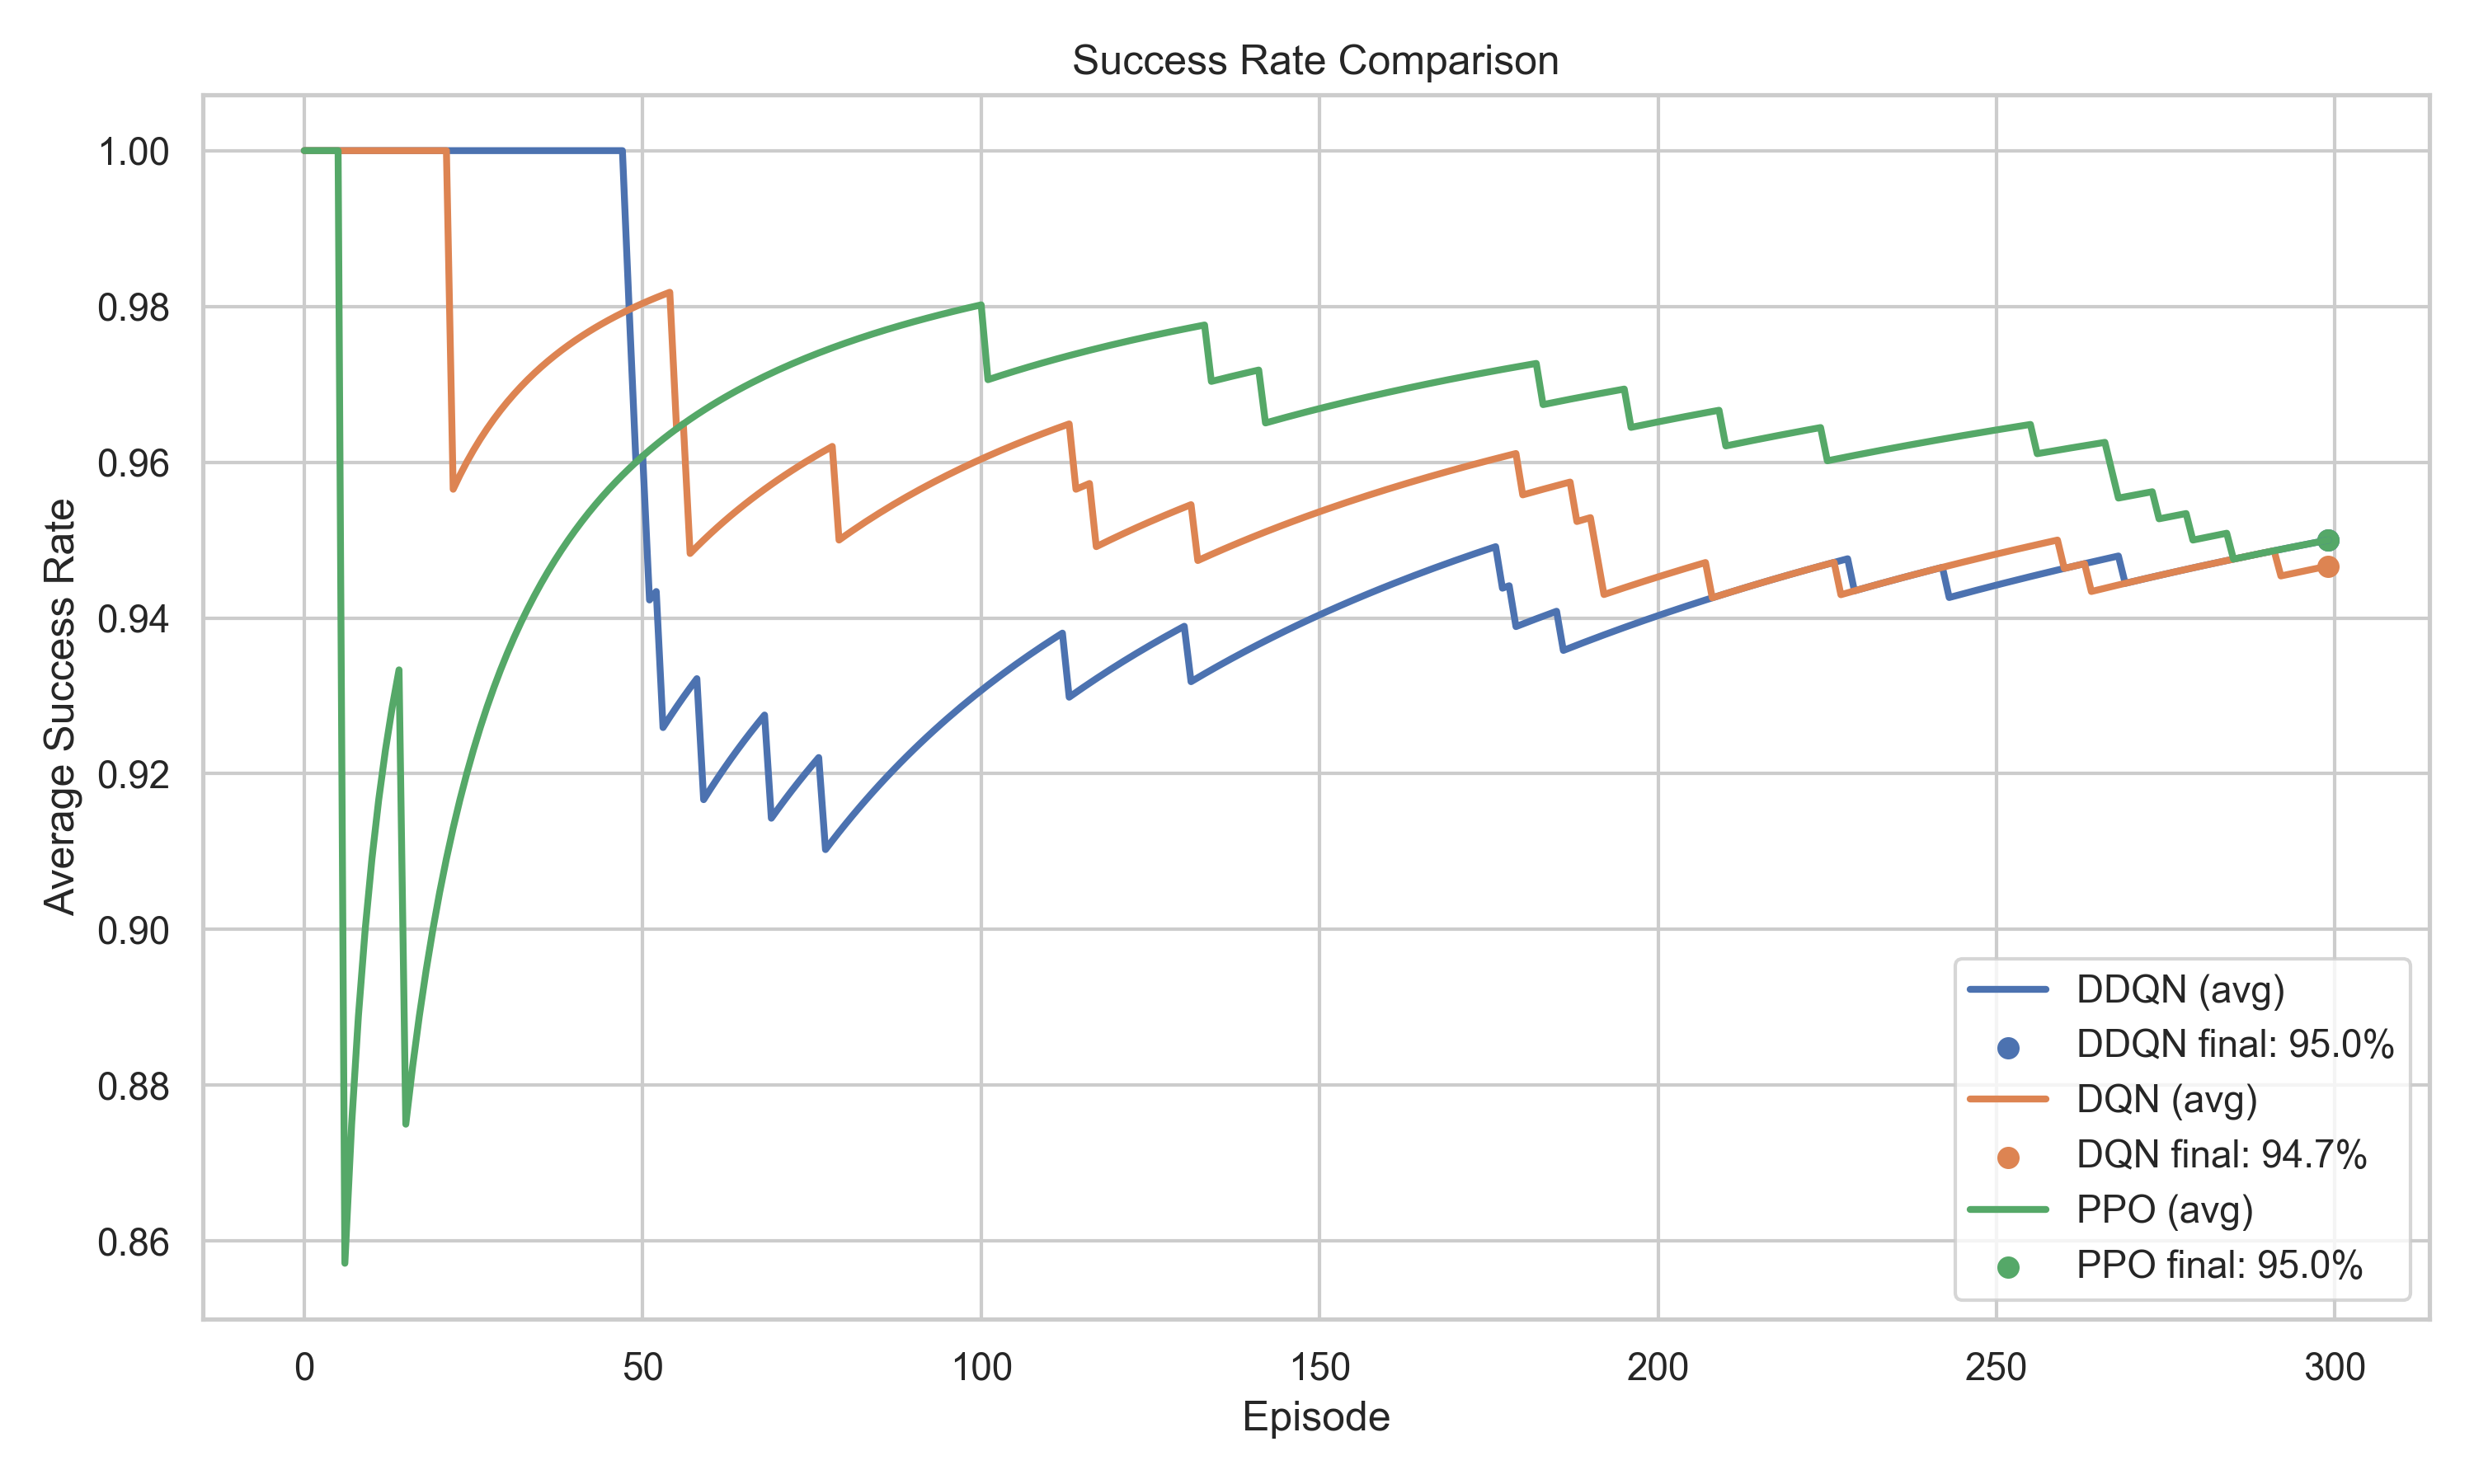

The file beside this chart, header and first rows:
Episode, DDQN, DQN, PPO
1, 1, 1, 1
2, 1, 1, 1
3, 1, 1, 1
4, 1, 1, 1
5, 1, 1, 1
6, 1, 1, 1
7, 1, 1, 0
8, 1, 1, 1
9, 1, 1, 1
10, 1, 1, 1
11, 1, 1, 1
12, 1, 1, 1
13, 1, 1, 1
14, 1, 1, 1
15, 1, 1, 1
16, 1, 1, 0
17, 1, 1, 1
18, 1, 1, 1
19, 1, 1, 1
20, 1, 1, 1
21, 1, 1, 1
22, 1, 1, 1
23, 1, 0, 1
24, 1, 1, 1
25, 1, 1, 1
26, 1, 1, 1
27, 1, 1, 1
28, 1, 1, 1
29, 1, 1, 1
30, 1, 1, 1
31, 1, 1, 1
32, 1, 1, 1
33, 1, 1, 1
34, 1, 1, 1
35, 1, 1, 1
36, 1, 1, 1
37, 1, 1, 1
38, 1, 1, 1
39, 1, 1, 1
40, 1, 1, 1
41, 1, 1, 1
42, 1, 1, 1
43, 1, 1, 1
44, 1, 1, 1
45, 1, 1, 1
46, 1, 1, 1
47, 1, 1, 1
48, 1, 1, 1
49, 0, 1, 1
50, 0, 1, 1
51, 1, 1, 1
52, 0, 1, 1
53, 1, 1, 1
54, 0, 1, 1
55, 1, 1, 1
56, 1, 0, 1
57, 1, 1, 1
58, 1, 0, 1
59, 1, 1, 1
60, 0, 1, 1
... 240 more rows
